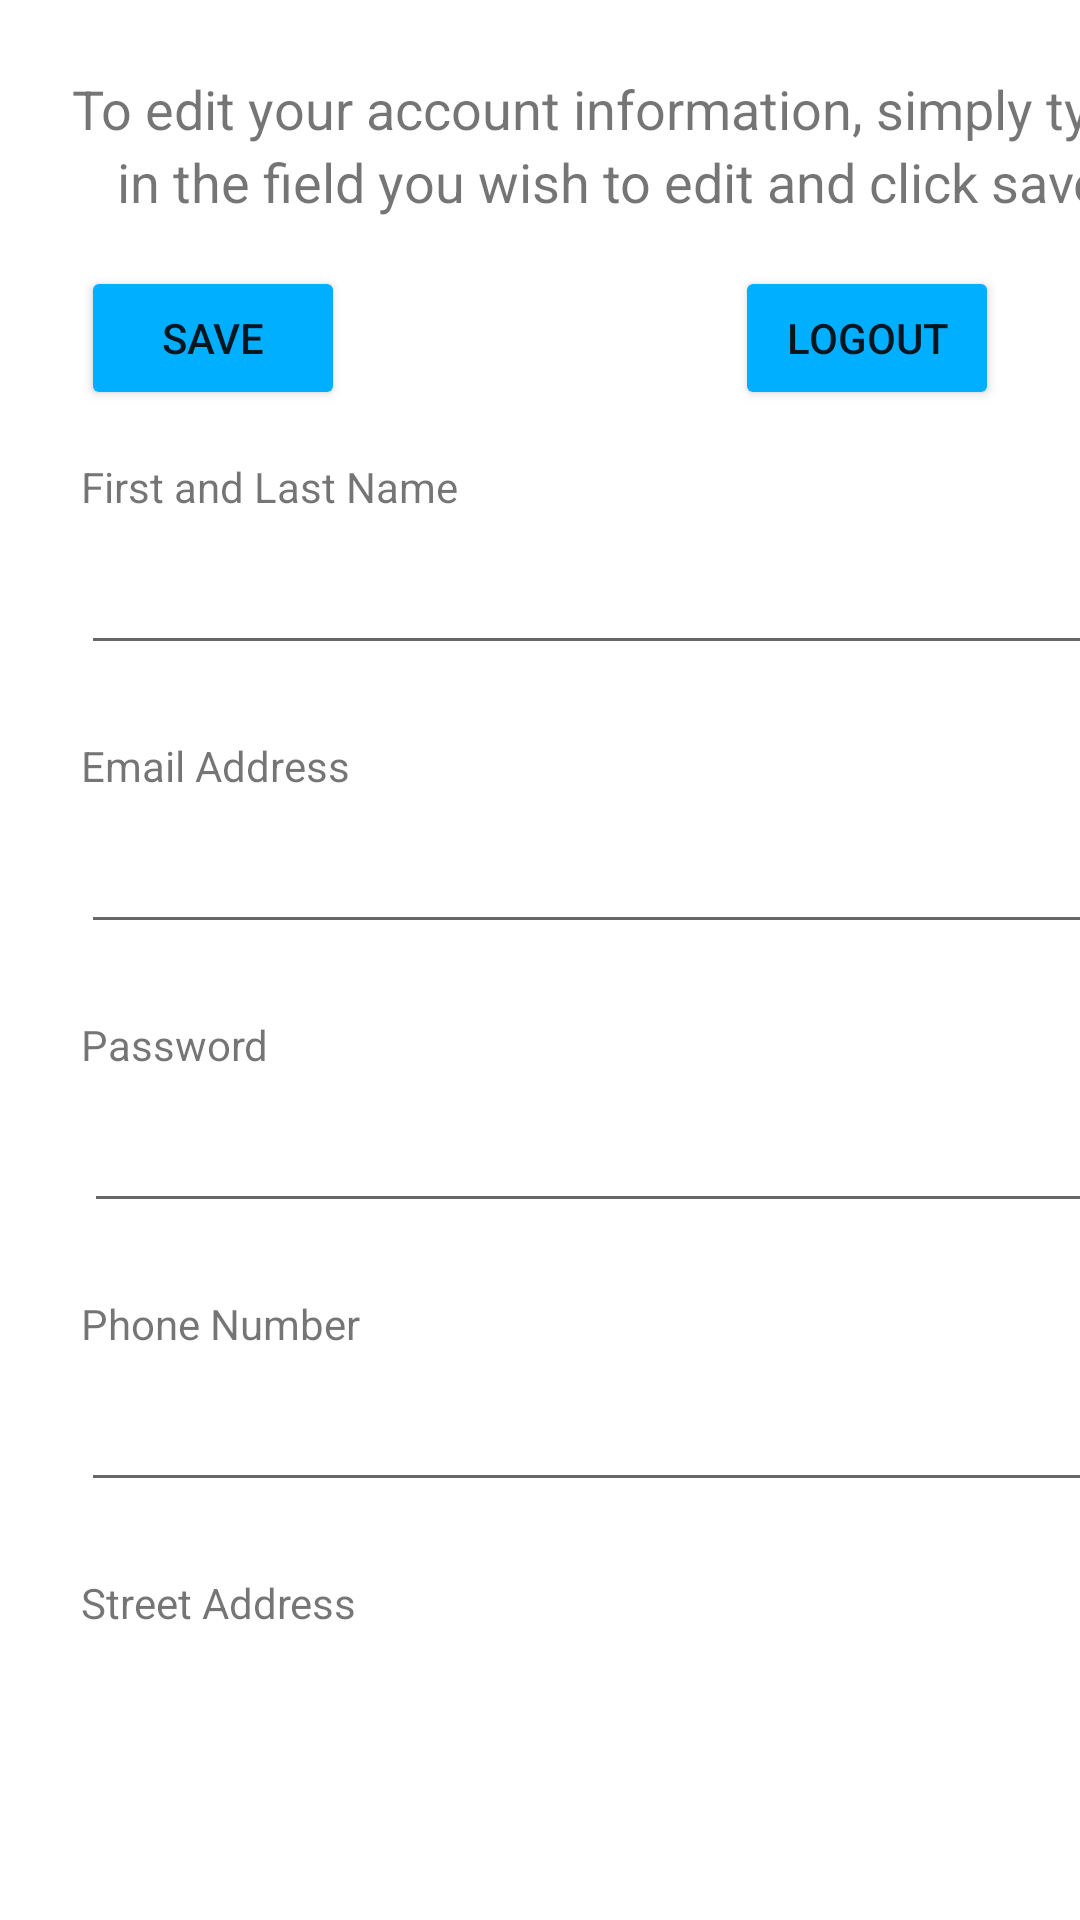

Write the Android layout XML for this screen, with the resource values it uses.
<!-- AndroidManifest.xml: application theme AppTheme -->
<!-- res/layout/fragment_account.xml -->
<?xml version="1.0" encoding="utf-8"?>
<androidx.core.widget.NestedScrollView xmlns:android="http://schemas.android.com/apk/res/android"
    xmlns:app="http://schemas.android.com/apk/res-auto"
    xmlns:tools="http://schemas.android.com/tools"
    android:id="@+id/nestedScrollView"
    android:layout_width="match_parent"
    android:layout_height="match_parent"
    android:layout_marginBottom="5dp"
    android:background="#FFFFFF"
    android:backgroundTint="#FFFFFF"
    android:paddingBottom="56dp"
    tools:context=".AccountFragment" >

    <androidx.constraintlayout.widget.ConstraintLayout
        android:id="@+id/constraintLayout"
        android:layout_width="match_parent"
        android:layout_height="wrap_content"
        tools:context=".AccountFragment" >

        <TextView
            android:id="@+id/instruction"
            android:layout_width="wrap_content"
            android:layout_height="wrap_content"
            android:layout_marginStart="24dp"
            android:layout_marginTop="24dp"
            android:text="To edit your account information, simply type "
            android:textSize="18sp"
            app:layout_constraintStart_toStartOf="parent"
            app:layout_constraintTop_toTopOf="parent" />

        <TextView
            android:id="@+id/instruction2"
            android:layout_width="wrap_content"
            android:layout_height="wrap_content"
            android:layout_marginStart="39dp"
            android:text="in the field you wish to edit and click save"
            android:textSize="18sp"
            app:layout_constraintStart_toStartOf="parent"
            app:layout_constraintTop_toBottomOf="@+id/instruction" />

        <Button
            android:id="@+id/saveButton"
            android:layout_width="wrap_content"
            android:layout_height="wrap_content"
            android:layout_marginStart="27dp"
            android:layout_marginTop="16dp"
            android:backgroundTint="#00AFFF"
            android:onClick="saveData"
            android:text="Save"
            app:layout_constraintStart_toStartOf="parent"
            app:layout_constraintTop_toBottomOf="@+id/instruction2" />

        <Button
            android:id="@+id/logoutButton"
            android:layout_width="wrap_content"
            android:layout_height="wrap_content"
            android:layout_marginTop="16dp"
            android:layout_marginEnd="27dp"
            android:backgroundTint="#00AFFF"
            android:text="@string/logout"
            app:layout_constraintEnd_toEndOf="parent"
            app:layout_constraintTop_toBottomOf="@+id/instruction2" />

        <TextView
            android:id="@+id/name"
            android:layout_width="wrap_content"
            android:layout_height="wrap_content"
            android:layout_marginStart="27dp"
            android:layout_marginTop="16dp"
            android:text="First and Last Name"
            app:layout_constraintStart_toStartOf="parent"
            app:layout_constraintTop_toBottomOf="@+id/saveButton"
            tools:ignore="MissingConstraints" />

        <EditText
            android:id="@+id/editName"
            android:layout_width="360dp"
            android:layout_height="50dp"
            android:layout_marginStart="27dp"
            android:ems="10"
            android:inputType="textPersonName"
            app:layout_constraintStart_toStartOf="parent"
            app:layout_constraintTop_toBottomOf="@+id/name" />

        <TextView
            android:id="@+id/email"
            android:layout_width="wrap_content"
            android:layout_height="wrap_content"
            android:layout_marginStart="27dp"
            android:layout_marginTop="24dp"
            android:text="Email Address"
            app:layout_constraintStart_toStartOf="parent"
            app:layout_constraintTop_toBottomOf="@+id/editName" />

        <EditText
            android:id="@+id/editEmail"
            android:layout_width="360dp"
            android:layout_height="50dp"
            android:layout_marginStart="27dp"
            android:ems="10"
            android:inputType="textEmailAddress"
            app:layout_constraintStart_toStartOf="parent"
            app:layout_constraintTop_toBottomOf="@+id/email" />

        <TextView
            android:id="@+id/password"
            android:layout_width="wrap_content"
            android:layout_height="wrap_content"
            android:layout_marginStart="27dp"
            android:layout_marginTop="24dp"
            android:text="@string/password"
            app:layout_constraintStart_toStartOf="parent"
            app:layout_constraintTop_toBottomOf="@+id/editEmail" />

        <EditText
            android:id="@+id/editPassword"
            android:layout_width="360dp"
            android:layout_height="50dp"
            android:layout_marginStart="28dp"
            android:ems="10"
            android:inputType="textPassword"
            app:layout_constraintStart_toStartOf="parent"
            app:layout_constraintTop_toBottomOf="@+id/password" />

        <TextView
            android:id="@+id/phone"
            android:layout_width="wrap_content"
            android:layout_height="wrap_content"
            android:layout_marginStart="27dp"
            android:layout_marginTop="24dp"
            android:text="Phone Number"
            app:layout_constraintStart_toStartOf="parent"
            app:layout_constraintTop_toBottomOf="@+id/editPassword" />

        <EditText
            android:id="@+id/editPhone"
            android:layout_width="360dp"
            android:layout_height="50dp"
            android:layout_marginStart="27dp"
            android:ems="10"
            android:inputType="phone"
            app:layout_constraintStart_toStartOf="parent"
            app:layout_constraintTop_toBottomOf="@+id/phone" />

        <TextView
            android:id="@+id/address"
            android:layout_width="wrap_content"
            android:layout_height="wrap_content"
            android:layout_marginStart="27dp"
            android:layout_marginTop="24dp"
            android:text="Street Address"
            app:layout_constraintStart_toStartOf="parent"
            app:layout_constraintTop_toBottomOf="@+id/editPhone" />

        <EditText
            android:id="@+id/editAddress"
            android:layout_width="360dp"
            android:layout_height="50dp"
            android:layout_marginStart="27dp"
            android:ems="10"
            android:inputType="textPersonName"
            app:layout_constraintStart_toStartOf="parent"
            app:layout_constraintTop_toBottomOf="@+id/address" />

        <TextView
            android:id="@+id/city"
            android:layout_width="wrap_content"
            android:layout_height="wrap_content"
            android:layout_marginStart="27dp"
            android:layout_marginTop="24dp"
            android:text="City"
            app:layout_constraintStart_toStartOf="parent"
            app:layout_constraintTop_toBottomOf="@+id/editAddress" />

        <EditText
            android:id="@+id/editCity"
            android:layout_width="160dp"
            android:layout_height="50dp"
            android:layout_marginStart="27dp"
            android:ems="10"
            android:inputType="textPersonName"
            app:layout_constraintStart_toStartOf="parent"
            app:layout_constraintTop_toBottomOf="@+id/city" />

        <TextView
            android:id="@+id/zipcode"
            android:layout_width="wrap_content"
            android:layout_height="wrap_content"
            android:layout_marginTop="24dp"
            android:layout_marginEnd="128dp"
            android:text="Zip Code"
            app:layout_constraintEnd_toEndOf="parent"
            app:layout_constraintTop_toBottomOf="@+id/editAddress" />

        <EditText
            android:id="@+id/editZip"
            android:layout_width="160dp"
            android:layout_height="50dp"
            android:layout_marginEnd="24dp"
            android:ems="10"
            android:inputType="number"
            app:layout_constraintEnd_toEndOf="parent"
            app:layout_constraintTop_toBottomOf="@+id/zipcode" />

        <TextView
            android:id="@+id/delivery"
            android:layout_width="wrap_content"
            android:layout_height="wrap_content"
            android:layout_marginStart="27dp"
            android:layout_marginTop="24dp"
            android:text="Delivery Preference"
            app:layout_constraintStart_toStartOf="parent"
            app:layout_constraintTop_toBottomOf="@+id/editCity" />

        <EditText
            android:id="@+id/editDelivery"
            android:layout_width="360dp"
            android:layout_height="150dp"
            android:layout_marginStart="27dp"
            android:ems="10"
            android:gravity="start|top"
            android:inputType="textMultiLine"
            app:layout_constraintStart_toStartOf="parent"
            app:layout_constraintTop_toBottomOf="@+id/delivery" />

    </androidx.constraintlayout.widget.ConstraintLayout>
</androidx.core.widget.NestedScrollView>
<!-- resources referenced by this layout -->
<resources>
  <string name="logout">Logout</string>
  <string name="password">Password</string>
  <style name="AppTheme" parent="Theme.AppCompat.DayNight.NoActionBar">
          
          <item name="colorPrimary">@color/colorPrimary</item>
          <item name="colorPrimaryDark">@color/colorPrimaryDark</item>
          <item name="colorAccent">@color/colorAccent</item>
          <item name="android:windowLightStatusBar" tools:targetApi="m">true</item>
          <item name="android:statusBarColor">@color/white</item>
      </style>
  <color name="colorPrimary">#2F80ED</color>
  <color name="colorPrimaryDark">#1B67D8</color>
  <color name="colorAccent">#1B67D8</color>
  <color name="white">#FFFF</color>
</resources>
